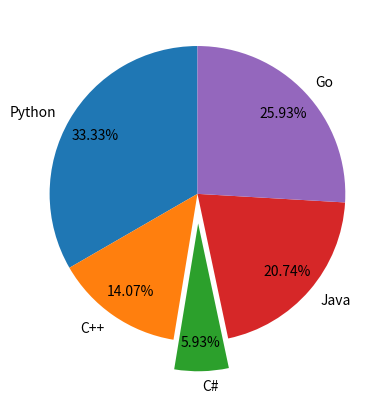

Generate this figure with matplotlib:
import numpy as np
import matplotlib.pyplot as plt 

languages = ["Python", "C++", "C#", "Java", "Go"]
votes = [45, 19, 8, 28, 35]

explodes = [0, 0, 0.2, 0, 0]

# explodes is to highlight a particular cell
# autopct is to write the percentage in chart
# pctdistance is distance from center
# startangle is to define angle where to start the chart 
plt.pie(votes, labels=languages, explode=explodes, autopct="%.2f%%", pctdistance=0.8, startangle=90)
plt.show()